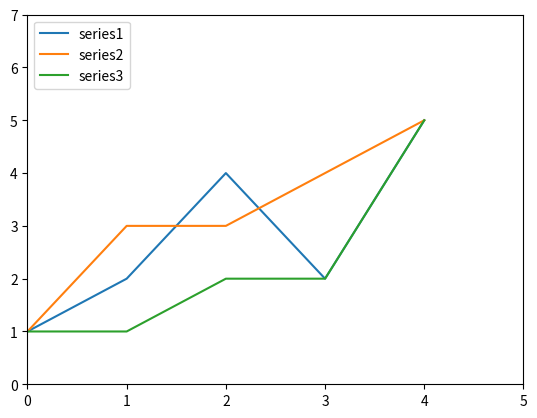

Write Python code to recreate this figure.
# coding=utf-8
import numpy as np
import pandas as pd
import matplotlib.pyplot as plt
'''线性图'''
def zxt():
    x = np.arange(-2 * np.pi, 2 * np.pi, 0.01)
    y = np.sin(3 * x) / x
    y1 = np.sin(2 * x) / x
    y2 = np.sin(1 * x) / x
    plt.plot(x, y, 'k--', linewidth=3)
    plt.plot(x, y1, 'm-.')
    plt.plot(x, y2, color='#87a3cc', linestyle='--')

    # 使用xticks()和yticks()函数分别为每个函数传入两个值
    # 第一个列表存储刻度的位置，第二个列表存储刻度的标签
    plt.xticks([-2 * np.pi, -np.pi, 0, np.pi, 2 * np.pi],
               [r'$-2\pi$', r'$-\pi$', r'$0$', r'$+\pi$', r'$+2\pi$'])

    plt.yticks([-1, 0, +1, +2, +3],
               [r'$-1$', r'$0$', r'$+1$', r'$+2$', r'$+3$'])

    # annotate()函数适用于添加注释
    plt.annotate(r'$\lim_{x\to 0}\frac{sin(x)}{x} = 1$', xy=[0, 1], xycoords='data',
                 xytext=[50, 100], fontsize=22, textcoords='offset points',
                 arrowprops=dict(arrowstyle="->",
                                 connectionstyle="arc3,rad=.2"))

    # 显示笛卡尔坐标，使用gca()函数获取axes对象，指定每条边的上下左右
    # set_color() 设置颜色
    # set_position() 移动跟x轴和y轴相符合的边框，使其穿过远点（0,0）
    ax = plt.gca()
    ax.spines['right'].set_color('none')
    ax.spines['top'].set_color('none')
    ax.xaxis.set_ticks_position('bottom')
    ax.spines['bottom'].set_position(('data', 0))
    ax.yaxis.set_ticks_position('left')
    ax.spines['left'].set_position(('data', 0))

    plt.show()

def DataFrame_plot():
    data = {'series1':[1, 2, 4, 2, 5],
            'series2': [1, 3, 3, 4, 5],
            'series3': [1, 1, 2, 2, 5]}
    df = pd.DataFrame(data)
    x = np.arange(5)
    plt.axis([0,5,0,7]) #设置轴边界
    plt.plot(x,df)
    plt.legend(data,loc=2) #设置图标签
    print(df)
    print(x)
    plt.show()
DataFrame_plot()